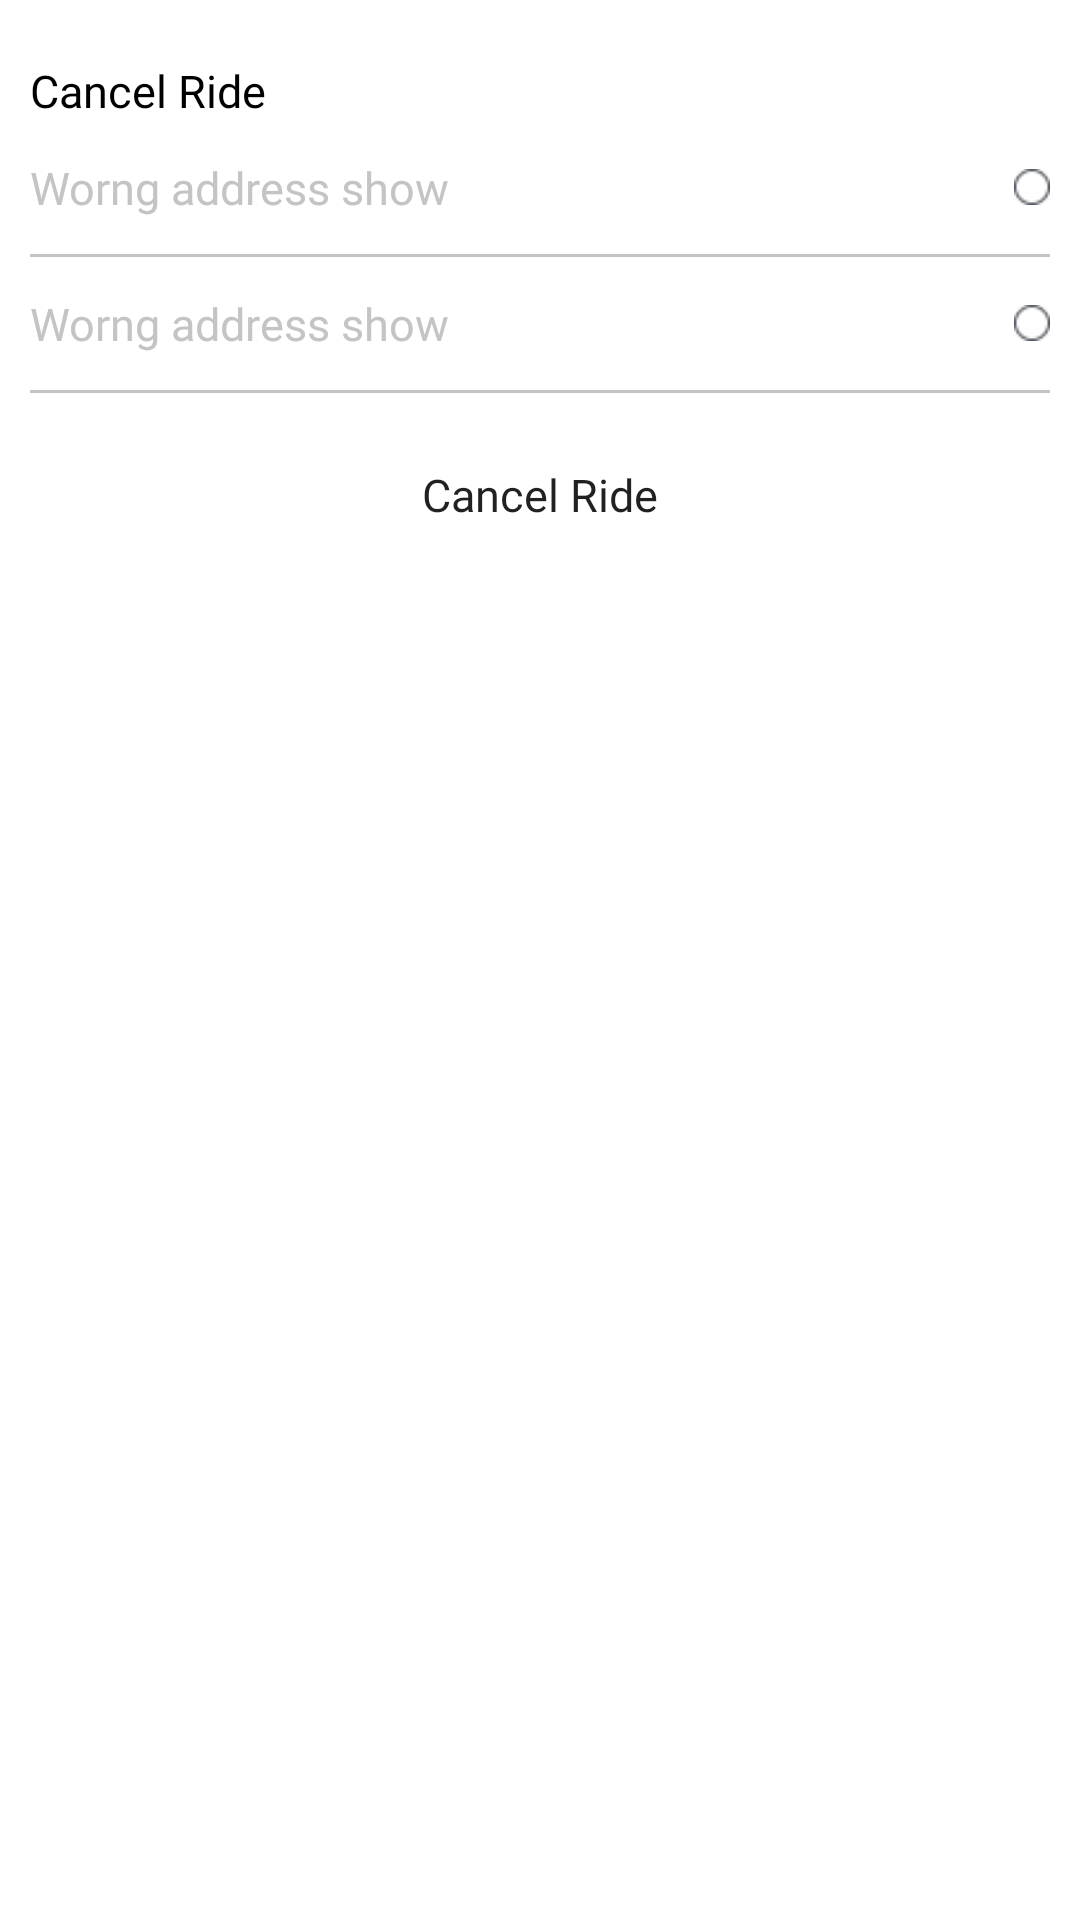

Reconstruct the res/layout file that produces this screen, plus the resources it refers to.
<!-- AndroidManifest.xml: application theme Theme.ABCTaxiDriver -->
<!-- res/layout/ridecancel_footer.xml -->
<?xml version="1.0" encoding="utf-8"?>
<LinearLayout xmlns:android="http://schemas.android.com/apk/res/android"
    android:layout_width="match_parent"
    android:layout_height="wrap_content"
    android:layout_marginTop="20dp"
    android:layout_gravity="bottom"
    android:background="@drawable/white_shape"
    android:orientation="vertical">

    <TextView

        android:layout_width="match_parent"
        android:layout_height="wrap_content"
        android:layout_marginHorizontal="10dp"
        android:layout_marginTop="20dp"
        android:fontFamily="@font/poppins_semibold"
        android:textSize="15sp"
        android:textColor="@color/black"
        android:text="@string/cancelride"/>
    <LinearLayout
        android:id="@+id/llCancelReason"
        android:layout_width="match_parent"
        android:layout_height="wrap_content"
        android:orientation="vertical"
        android:paddingHorizontal="10dp">
        <include layout="@layout/cancel_reason_row"/>
        <include layout="@layout/cancel_reason_row"/>

    </LinearLayout>

    <LinearLayout

        android:layout_width="match_parent"
        android:layout_height="wrap_content"
        android:layout_marginHorizontal="10dp"
        android:orientation="vertical"
        android:visibility="gone">

    <RelativeLayout
        android:id="@+id/rlRider"
        android:layout_width="match_parent"
        android:layout_height="wrap_content"
        android:layout_marginTop="10dp">

        <TextView
            android:layout_width="match_parent"
            android:layout_height="wrap_content"
            android:fontFamily="@font/poppins_regular"
            android:text="@string/rider"
            android:textColor="@color/gray4"
            android:textSize="15sp" />

        <ImageView
            android:id="@+id/ivRider"
            android:layout_width="12dp"
            android:layout_height="12dp"
            android:layout_alignParentEnd="true"
            android:layout_centerInParent="true"
            android:src="@drawable/white_circleoption" />

    </RelativeLayout>

    <View
        android:layout_width="wrap_content"
        android:layout_marginTop="12dp"
        android:layout_height="1dp"
        android:background="@color/gray4" />

    <RelativeLayout
        android:id="@+id/rlWrong"
        android:layout_width="wrap_content"
        android:layout_height="wrap_content"
        android:layout_marginTop="12dp">

        <TextView
            android:layout_width="match_parent"
            android:layout_height="wrap_content"
            android:fontFamily="@font/poppins_regular"
            android:text="@string/wrongaddress"
            android:textColor="@color/gray4"
            android:textSize="15sp" />

        <ImageView
            android:id="@+id/ivWrong"
            android:layout_width="12dp"
            android:layout_height="12dp"
            android:layout_alignParentEnd="true"
            android:layout_centerInParent="true"
            android:src="@drawable/white_circleoption" />

    </RelativeLayout>

    <View
        android:layout_width="wrap_content"
        android:layout_marginTop="12dp"
        android:layout_height="1dp"
        android:background="@color/gray4" />

    <RelativeLayout
        android:id="@+id/rlCharge"
        android:layout_width="wrap_content"
        android:layout_height="wrap_content"
        android:layout_marginTop="12dp">

        <TextView
            android:layout_width="match_parent"
            android:layout_height="wrap_content"
            android:fontFamily="@font/poppins_regular"
            android:text="@string/dontcharge"
            android:textColor="@color/gray4"
            android:textSize="15sp" />

        <ImageView
            android:id="@+id/ivCharge"
            android:layout_width="12dp"
            android:layout_height="12dp"
            android:src="@drawable/white_circleoption"
            android:layout_alignParentEnd="true"
            android:layout_centerInParent="true"/>

    </RelativeLayout>

    <View
        android:layout_width="wrap_content"
        android:layout_marginTop="12dp"
        android:layout_height="1dp"
        android:background="@color/gray4" />

    <RelativeLayout
        android:id="@+id/rlLocation"
        android:layout_width="wrap_content"
        android:layout_height="wrap_content"
        android:layout_marginTop="12dp">

        <TextView
            android:layout_width="match_parent"
            android:layout_height="wrap_content"
            android:fontFamily="@font/poppins_regular"
            android:text="@string/nolocation"
            android:textColor="@color/gray4"
            android:textSize="15sp" />

        <ImageView
            android:id="@+id/ivLocation"
            android:layout_width="12dp"
            android:layout_height="12dp"
            android:src="@drawable/white_circleoption"
            android:layout_alignParentEnd="true"
            android:layout_centerInParent="true"/>

    </RelativeLayout>

    <View
        android:layout_width="wrap_content"
        android:layout_marginTop="12dp"
        android:layout_height="1dp"
        android:layout_marginBottom="30dp"
        android:background="@color/gray4" />

    </LinearLayout>

    <Button
        android:id="@+id/buttonCancelRide"
        android:layout_width="300dp"
        android:layout_height="wrap_content"
        android:layout_marginTop="10dp"
        android:layout_marginBottom="10dp"
        android:layout_gravity="center"
        android:background="@drawable/rectangle"
        android:fontFamily="@font/poppins_bold"
        android:text="@string/cancelride"
        android:textSize="15sp"
        android:textAllCaps="false"/>

</LinearLayout>
<!-- res/layout/cancel_reason_row.xml (included above) -->
<?xml version="1.0" encoding="utf-8"?>
<LinearLayout xmlns:android="http://schemas.android.com/apk/res/android"
    android:layout_width="match_parent"
    android:layout_height="wrap_content"
    android:orientation="vertical"
    android:background="@color/white">
    <RelativeLayout
        android:id="@+id/rlReasons"
        android:layout_width="wrap_content"
        android:layout_height="wrap_content"
        android:layout_marginTop="12dp">

        <TextView
            android:id="@+id/tvTitle"
            android:layout_width="match_parent"
            android:layout_height="wrap_content"
            android:fontFamily="@font/poppins_regular"
            android:text="@string/wrongaddress"
            android:textColor="@color/gray4"
            android:textSize="15sp" />

        <ImageView
            android:id="@+id/ivSelect"
            android:layout_width="12dp"
            android:layout_height="12dp"
            android:layout_alignParentEnd="true"
            android:layout_centerInParent="true"
            android:src="@drawable/white_circleoption" />

    </RelativeLayout>

    <View
        android:layout_width="wrap_content"
        android:layout_marginTop="12dp"
        android:layout_height="1dp"
        android:background="@color/gray4" />


</LinearLayout>
<!-- resources referenced by this layout -->
<resources>
  <color name="black">#FF000000</color>
  <color name="gray4">#C4C4C4</color>
  <color name="white">#FFFFFFFF</color>
  <!-- drawable white_circleoption: png bitmap (drawable, 447 bytes) -->
  <!-- drawable white_shape (drawable) -->
  <?xml version="1.0" encoding="utf-8"?>
  <shape
      xmlns:android="http://schemas.android.com/apk/res/android">
      <solid android:color="@color/white" />
  
      <corners
          android:topRightRadius="20dp"
          android:topLeftRadius="20dp"/>
  
  </shape>
  <string name="cancelride">Cancel Ride</string>
  <string name="dontcharge">Don\'t charge rider</string>
  <string name="nolocation">No location show</string>
  <string name="rider">Rider isn’t here</string>
  <string name="wrongaddress">Worng address show</string>
  <style name="Theme.ABCTaxiDriver" parent="Theme.MaterialComponents.DayNight.NoActionBar">
          
          <item name="colorPrimary">@color/black</item>
          <item name="colorPrimaryVariant">@color/black</item>
          <item name="colorOnPrimary">@color/white</item>
          
          <item name="colorSecondary">@color/teal_200</item>
          <item name="colorSecondaryVariant">@color/teal_700</item>
          <item name="colorOnSecondary">@color/black</item>
          
          <item name="android:statusBarColor" tools:targetApi="l">?attr/colorPrimaryVariant</item>
          
      </style>
  <color name="teal_200">#FF03DAC5</color>
  <color name="teal_700">#FF018786</color>
</resources>
